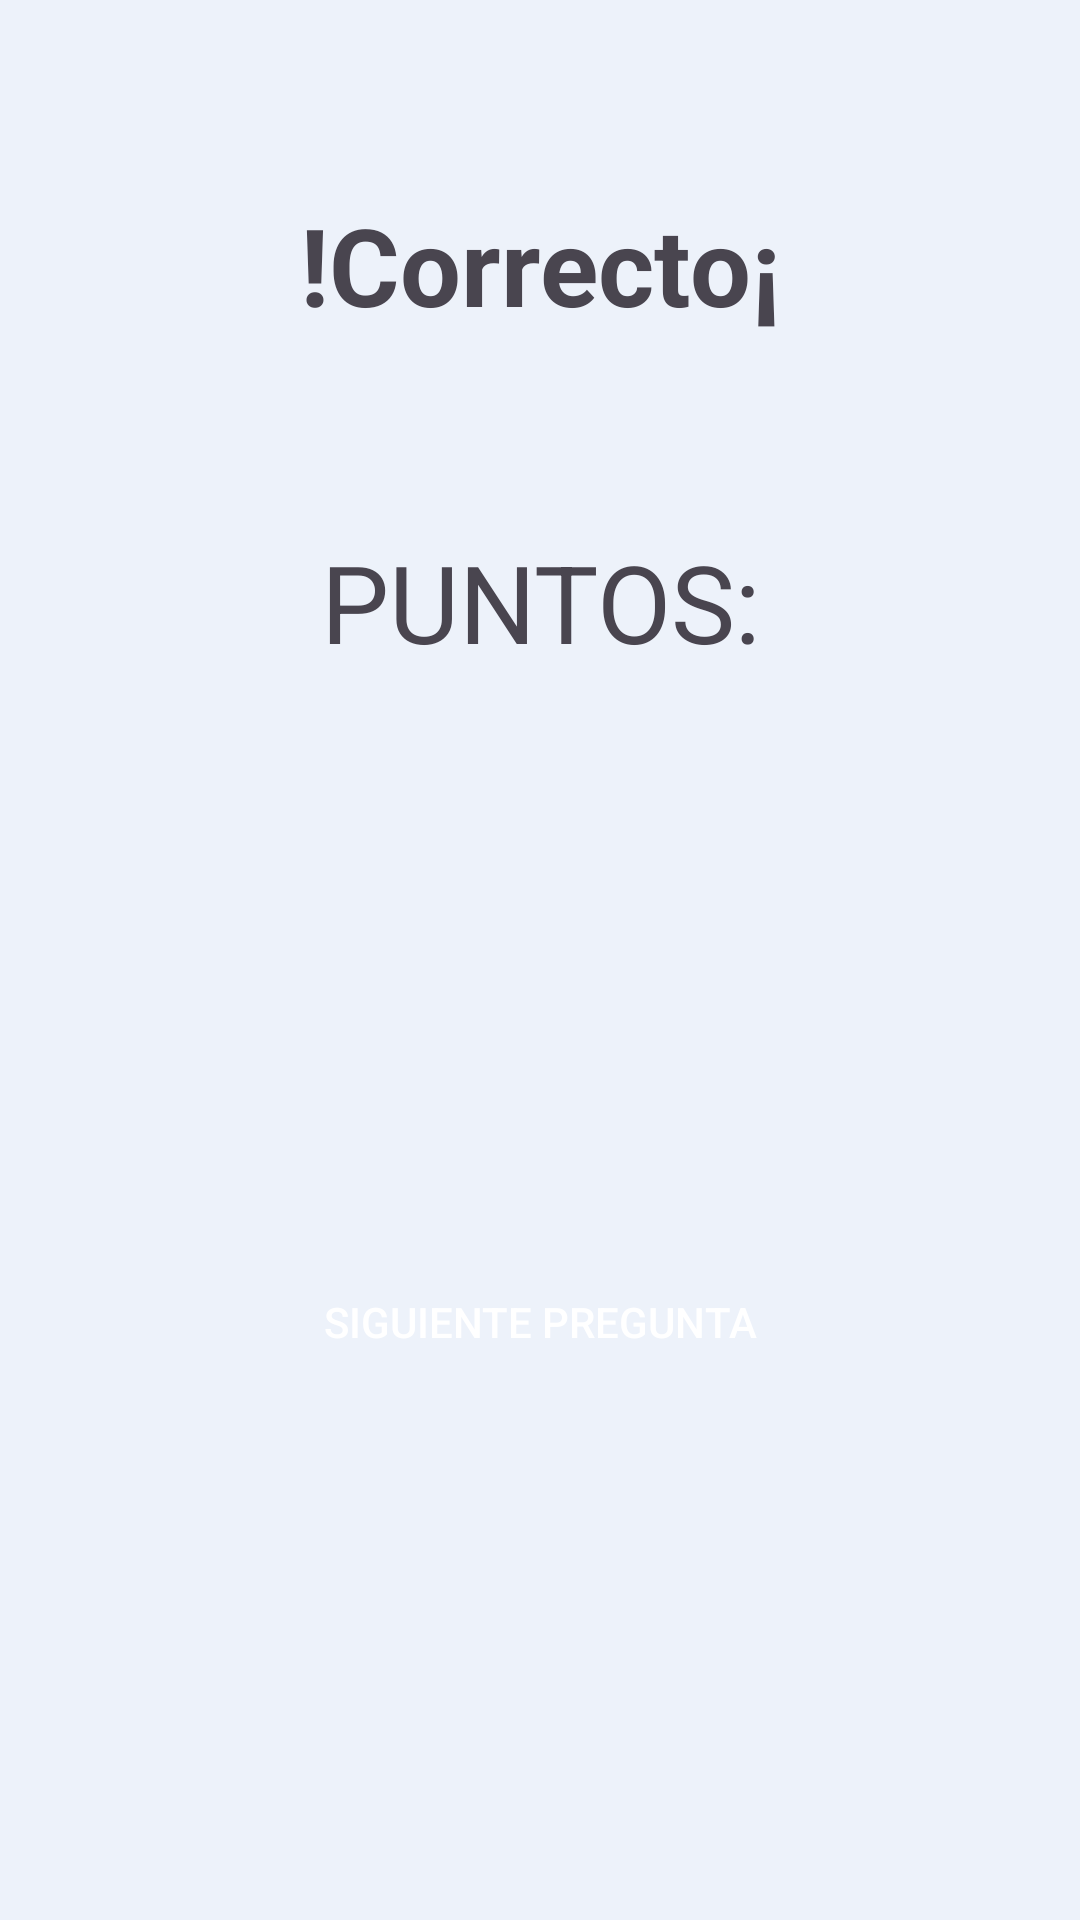

Write the Android layout XML for this screen, with the resource values it uses.
<!-- AndroidManifest.xml: application theme Theme.Personajes -->
<!-- res/layout/fragment_success.xml -->
<?xml version="1.0" encoding="utf-8"?>
<androidx.constraintlayout.widget.ConstraintLayout xmlns:android="http://schemas.android.com/apk/res/android"
    xmlns:tools="http://schemas.android.com/tools"
    android:layout_width="match_parent"
    android:layout_height="match_parent"
    android:background="@color/background"
    xmlns:app="http://schemas.android.com/apk/res-auto"
    tools:context=".presentation.fragment.SuccessFragment">

    <androidx.appcompat.widget.AppCompatTextView
        android:id="@+id/tv_title_success"
        style="@style/LabelTitle"
        android:layout_width="match_parent"
        android:layout_height="wrap_content"
        android:text="@string/success"
        android:layout_marginTop="64dp"
        app:layout_constraintTop_toTopOf="parent"/>

    <androidx.appcompat.widget.AppCompatTextView
        android:id="@+id/tv_title_points"
        android:layout_width="match_parent"
        android:layout_height="wrap_content"
        android:text="@string/points"
        android:textSize="36dp"
        android:gravity="center"
        android:layout_marginTop="64dp"
        app:layout_constraintTop_toBottomOf="@id/tv_title_success" />

    <androidx.appcompat.widget.AppCompatTextView
        android:id="@+id/tv_points"
        android:layout_width="match_parent"
        android:layout_height="wrap_content"
        android:textSize="72dp"
        android:gravity="center"
        android:layout_marginTop="64dp"
        app:layout_constraintTop_toBottomOf="@id/tv_title_points"
        tools:text="10" />
    
    <androidx.appcompat.widget.AppCompatButton
        android:id="@+id/btn_next_question"
        style="@style/AppButton"
        app:layout_constraintTop_toBottomOf="@id/tv_points"
        app:layout_constraintStart_toStartOf="parent"
        android:text="@string/next_question"
        />

</androidx.constraintlayout.widget.ConstraintLayout>
<!-- resources referenced by this layout -->
<resources>
  <color name="background">#EDF2FA</color>
  <string name="next_question">Siguiente Pregunta</string>
  <string name="points">PUNTOS:</string>
  <string name="success">!Correcto¡</string>
  <style name="AppButton">
          <item name="android:layout_width">match_parent</item>
          <item name="android:layout_height">wrap_content</item>
          <item name="android:layout_marginLeft">@dimen/margin_button</item>
          <item name="android:layout_marginRight">@dimen/margin_button</item>
          <item name="android:textColor">@color/white</item>
          <item name="android:background">@drawable/rounded_corner</item>
          <item name="android:layout_marginTop">@dimen/margin_button</item>
      </style>
  <style name="LabelTitle">
          <item name="android:textSize">36sp</item>
          <item name="android:gravity">center</item>
          <item name="android:textStyle">bold</item>
      </style>
  <style name="Theme.Personajes" parent="Base.Theme.Personajes" />
  <dimen name="margin_button">32dp</dimen>
  <color name="white">#FFFFFFFF</color>
  <style name="Base.Theme.Personajes" parent="Theme.Material3.DayNight.NoActionBar">
          
          
      </style>
</resources>
